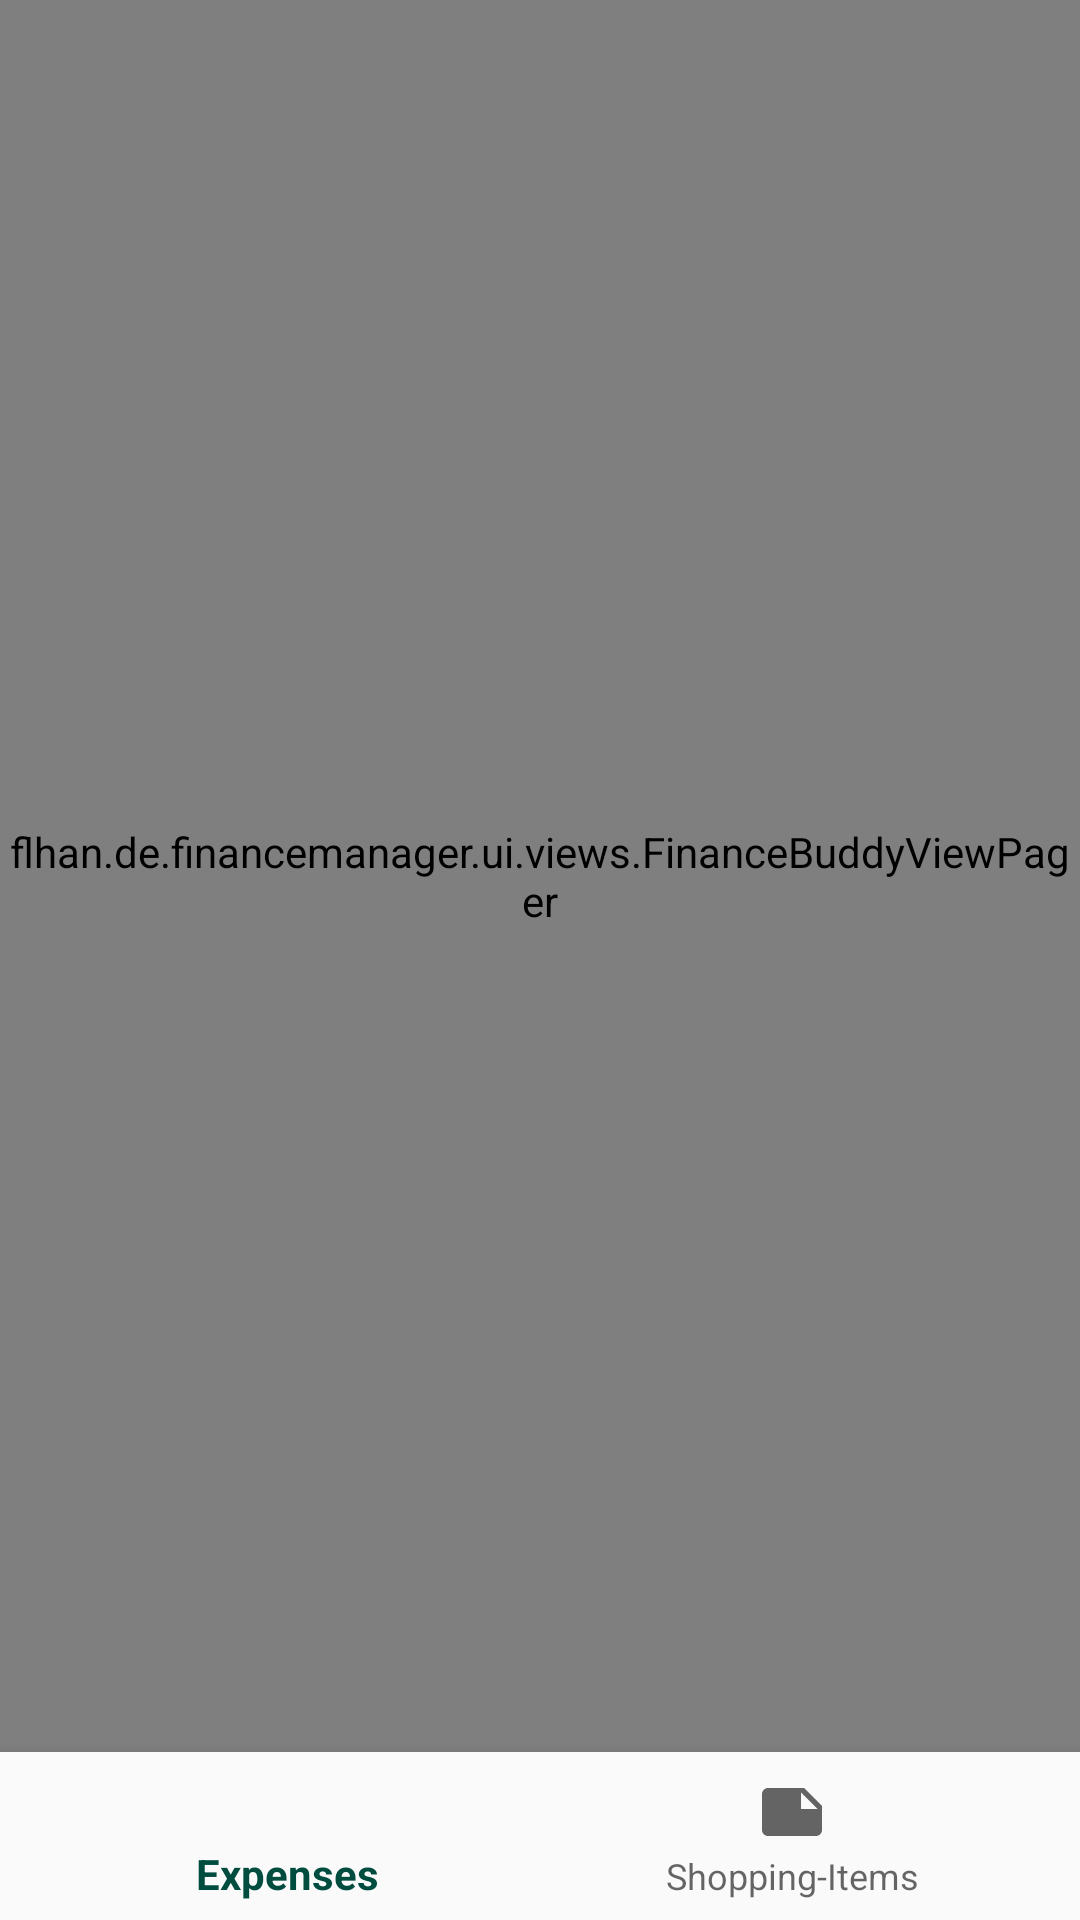

Write the Android layout XML for this screen, with the resource values it uses.
<!-- AndroidManifest.xml: activity theme AppTheme -->
<!-- res/layout/activity_main.xml -->
<?xml version="1.0" encoding="utf-8"?>
<LinearLayout xmlns:android="http://schemas.android.com/apk/res/android"
    xmlns:app="http://schemas.android.com/apk/res-auto"
    android:layout_width="match_parent"
    android:layout_height="match_parent"
    android:orientation="vertical">

    <flhan.de.financemanager.ui.views.FinanceBuddyViewPager
        android:id="@+id/main_content_container"
        android:layout_width="match_parent"
        android:layout_height="0dp"
        android:layout_weight="1" />

    <android.support.design.widget.BottomNavigationView
        android:id="@+id/mainBottombar"
        android:layout_width="match_parent"
        android:layout_height="wrap_content"
        android:background="?android:attr/windowBackground"
        app:menu="@xml/bottombar_tabs" />

</LinearLayout>
<!-- resources referenced by this layout -->
<resources>
  <style name="AppTheme" parent="Theme.AppCompat.Light.NoActionBar">
          <item name="colorPrimary">@color/colorPrimary</item>
          <item name="colorPrimaryDark">@color/colorPrimaryDark</item>
          <item name="colorAccent">@color/colorAccent</item>
          <item name="android:itemTextAppearance">@style/TextAppearance</item>
          <item name="colorControlNormal">@android:color/black</item>
      </style>
  <color name="colorPrimary">#004D40</color>
  <color name="colorPrimaryDark">#003e34</color>
  <color name="colorAccent">#F44336</color>
  <style name="TextAppearance">
          <item name="android:textColor">@android:color/black</item>
      </style>
</resources>
